Run: headless pygame with SDL's dummy video driver; simulated clock (each Clock.tick advances the game by its frame time, no real sleeping); random seed 0; keys injected as events and as key.get_pressed() state; mouse plan: one left click at the window centre at the start of phase 2, then a move to the lower-right quarter at the start of phase 3.
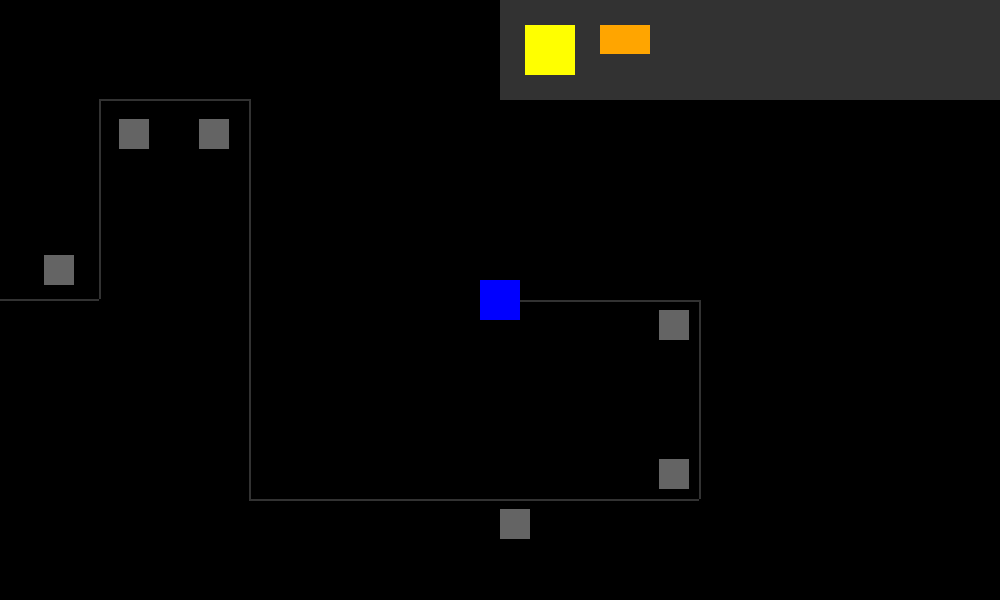
Frame 1 of 4 · flips 1–60 · no input
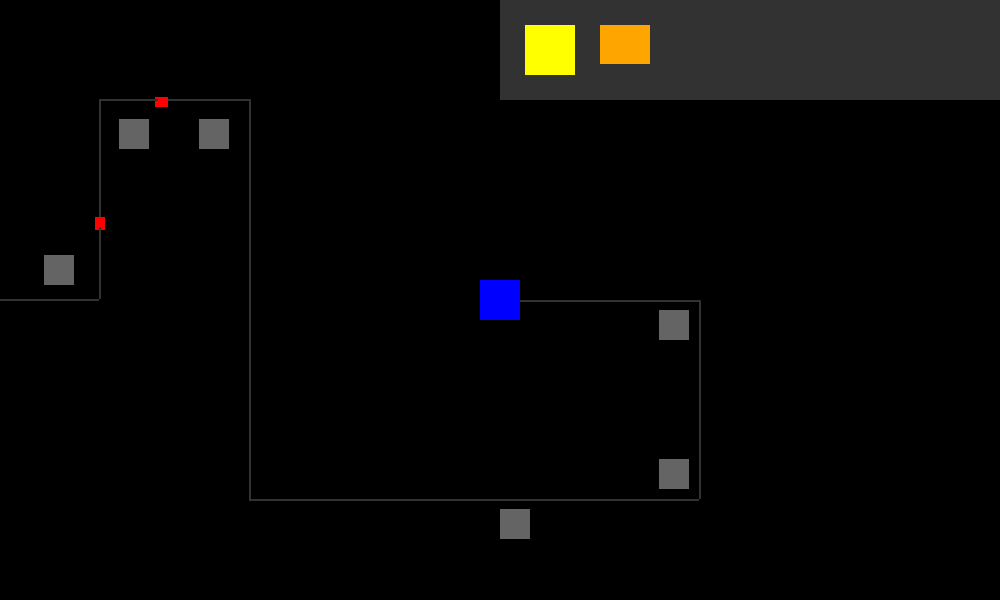
Frame 2 of 4 · flips 61–180 · clicked the window centre · tapped SPACE, RETURN · held RIGHT (→), D
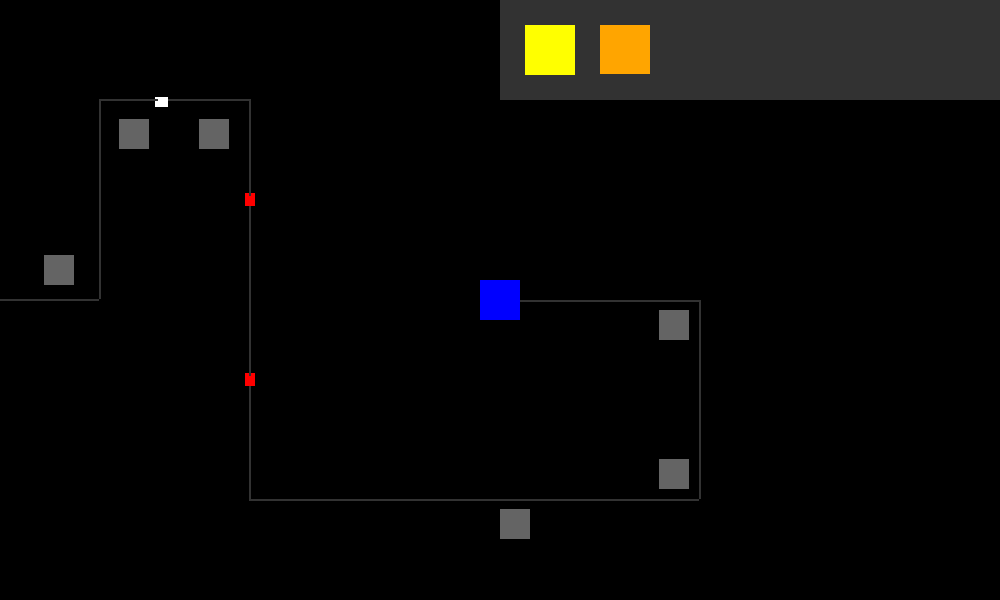
Frame 3 of 4 · flips 181–300 · moved the mouse to the lower-right quarter · held DOWN (↓), S
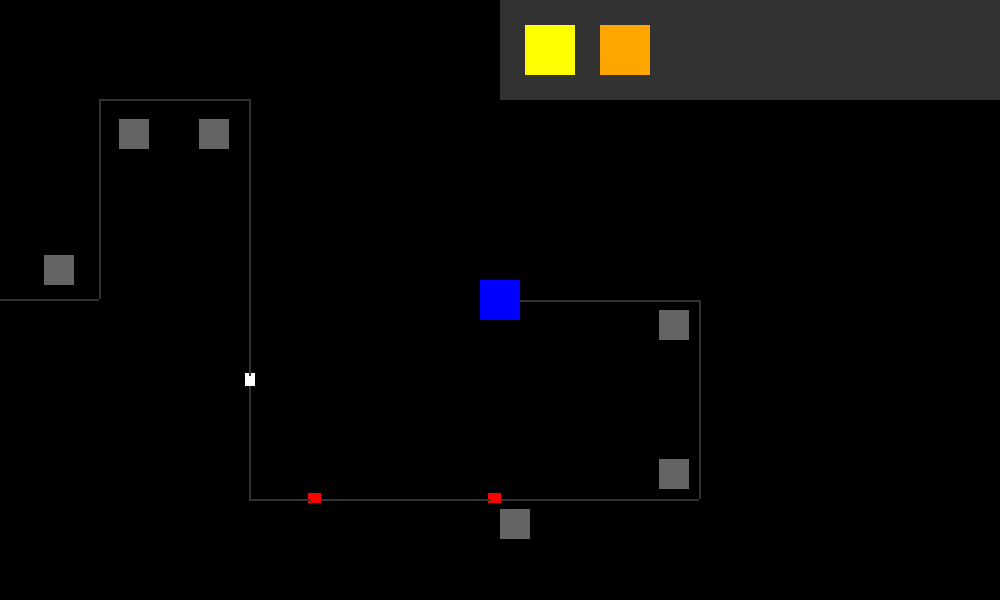
Frame 4 of 4 · flips 301–420 · held LEFT (←), A, UP (↑), W

The pygame program that drew these frames:

import pygame

pygame.init()

black = (0, 0, 0)
white = (255, 255, 255)
red = (255, 0, 0)
blue = (0, 0, 255)
green = (0, 255, 0)
violet = (148, 0, 211)
orange = (255, 165, 0)
yellow = (255, 255, 0)
gray = (50, 50, 50)
gray2 = (100, 100, 100)
tower_width = 25
tower_height = 25
dis_width = 1000
dis_height = 600

box_width = 500
box_height = 100

working = True
score = 0
tower1_timer = 300
tower2_timer = 300
tower1_ready_timer = 50
tower2_ready_timer = 25

tower1_aim = False
tower1_aim2 = False
tower2_aim = False
tower3_aim = False
tower4_aim = False
tower5_aim = False
tower6_aim = False

punch_timer = 0
punch_timer2 = 0
punch_timer3 = 0
punch_timer4 = 0
punch_timer5 = 0
punch_timer6 = 0
shoot_timer = 0

tracker_timer = 180

check = 30

using_tower1 = False
using_tower2 = False
towpos1_type1 = False
towpos2_type1 = False
towpos3_type1 = False
towpos1_type2 = False
towpos4_type1 = False
towpos5_type1 = False
towpos6_type1 = False

clock = pygame.time.Clock()
dis = pygame.display.set_mode((dis_width, dis_height))
pygame.display.set_caption('Game')
font1 = pygame.font.SysFont("bahnschrift", 300)
font2 = pygame.font.SysFont("bahnschrift", 50)

base_width = 40
base_height = 40

enemy_speed = 3


class tower_type1(pygame.sprite.Sprite):
    def __init__(self, color, width, height):
        super().__init__()
        self.image = pygame.Surface([width, height])
        self.image.fill(black)
        self.image.set_colorkey(black)
        pygame.draw.rect(self.image, color, [0, 0, width, height])
        self.rect = self.image.get_rect()


class tower_type2(pygame.sprite.Sprite):
    def __init__(self, color, width, height):
        super().__init__()
        self.image = pygame.Surface([width, height])
        self.image.fill(black)
        self.image.set_colorkey(black)
        pygame.draw.rect(self.image, color, [0, 0, width, height])
        self.rect = self.image.get_rect()


class projectile(pygame.sprite.Sprite):
    def __init__(self, color, width, height):
        super().__init__()
        self.image = pygame.Surface([width, height])
        self.image.fill(black)
        self.image.set_colorkey(black)
        pygame.draw.rect(self.image, color, [0, 0, width, height])
        self.rect = self.image.get_rect()
        self.last = pygame.time.get_ticks()
        self.cooldown = 1000

    def tracker(self, enemy, enemy2, enemy3, enemy4, x_coord, y_coord):
        # now = pygame.time.get_ticks()
        # test = 0
        chasing = 0
        chase2 = True
        chase3 = True
        chasing4 = 0
        chasing2 = 0
        chasing3 = 0
        while chasing < 30:
            if enemy.rect.x > self.rect.x:
                self.rect.x += 5
            if enemy.rect.x < self.rect.x:
                self.rect.x -= 5
            if enemy.rect.y > self.rect.y:
                self.rect.y += 5
            if enemy.rect.y < self.rect.y:
                self.rect.y -= 5
            if self.rect.colliderect(enemy):
                enemy.rect.x = -10
                enemy.rect.y = dis_height / 2 - 5
                self.rect.x = x_coord
                self.rect.y = y_coord
                chasing = 31
                chase2 = False
                chase3 = False
            all_sprites.update()
            pygame.draw.rect(dis, gray, [dis_width - box_width, 0, box_width, box_height])
            all_sprites.draw(dis)
            pygame.display.flip()
            chasing += 5
        self.rect.x = x_coord
        self.rect.y = y_coord
        while chasing4 < 30:
            if enemy4.rect.x > self.rect.x:
                self.rect.x += 5
            if enemy4.rect.x < self.rect.x:
                self.rect.x -= 5
            if enemy4.rect.y > self.rect.y:
                self.rect.y += 5
            if enemy4.rect.y < self.rect.y:
                self.rect.y -= 5
            if self.rect.colliderect(enemy):
                enemy4.rect.x = -10
                enemy4.rect.y = dis_height / 2 - 5
                self.rect.x = x_coord
                self.rect.y = y_coord
                chasing4 = 31
                chase2 = False
                chase3 = False
            all_sprites.update()
            pygame.draw.rect(dis, gray, [dis_width - box_width, 0, box_width, box_height])
            all_sprites.draw(dis)
            pygame.display.flip()
            chasing4 += 5
        self.rect.x = x_coord
        self.rect.y = y_coord
        while chasing2 < 30 and chase2:
            if enemy2.rect.x > self.rect.x:
                self.rect.x += 5
            if enemy2.rect.x < self.rect.x:
                self.rect.x -= 5
            if enemy2.rect.y > self.rect.y:
                self.rect.y += 5
            if enemy2.rect.y < self.rect.y:
                self.rect.y -= 5
            if self.rect.colliderect(enemy2):
                enemy2.rect.x = -10
                enemy2.rect.y = dis_height / 2 - 5
                self.rect.x = x_coord
                self.rect.y = y_coord
                chasing2 = 31
                chase2 = False
                chase3 = False
            all_sprites.update()
            pygame.draw.rect(dis, gray, [dis_width - box_width, 0, box_width, box_height])
            all_sprites.draw(dis)
            pygame.display.flip()
            chasing2 += 5
        self.rect.x = x_coord
        self.rect.y = y_coord
        while chasing3 < 30 and chase3:
            if enemy3.rect.x > self.rect.x:
                self.rect.x += 5
            if enemy3.rect.x < self.rect.x:
                self.rect.x -= 5
            if enemy3.rect.y > self.rect.y:
                self.rect.y += 5
            if enemy3.rect.y < self.rect.y:
                self.rect.y -= 5
            if self.rect.colliderect(enemy3):
                enemy3.rect.x = -10
                enemy3.rect.y = dis_height / 2 - 5
                self.rect.x = x_coord
                self.rect.y = y_coord
                chasing3 = 31
                chase3 = False
            all_sprites.update()
            pygame.draw.rect(dis, gray, [dis_width - box_width, 0, box_width, box_height])
            all_sprites.draw(dis)
            pygame.display.flip()
            chasing3 += 5
        self.rect.x = x_coord
        self.rect.y = y_coord


class tower_type1_selection(pygame.sprite.Sprite):
    def __init__(self, color, width, height):
        super().__init__()
        self.image = pygame.Surface([width, height])
        self.image.fill(black)
        self.image.set_colorkey(black)
        pygame.draw.rect(self.image, color, [0, 0, width, height])
        self.rect = self.image.get_rect()


class tower_type2_selection(pygame.sprite.Sprite):
    def __init__(self, color, width, height):
        super().__init__()
        self.image = pygame.Surface([width, height])
        self.image.fill(black)
        self.image.set_colorkey(black)
        pygame.draw.rect(self.image, color, [0, 0, width, height])
        self.rect = self.image.get_rect()


class enemy_type1(pygame.sprite.Sprite):
    def __init__(self, color, width, height):
        super().__init__()
        self.image = pygame.Surface([width, height])
        self.image.fill(black)
        self.image.set_colorkey(black)
        pygame.draw.rect(self.image, color, [0, 0, width, height])
        self.rect = self.image.get_rect()


class enemy_type2(pygame.sprite.Sprite):
    def __init__(self, color, width, height):
        super().__init__()
        self.image = pygame.Surface([width, height])
        self.image.fill(black)
        self.image.set_colorkey(black)
        pygame.draw.rect(self.image, color, [0, 0, width, height])
        self.rect = self.image.get_rect()


class tower_position(pygame.sprite.Sprite):
    def __init__(self, color, width, height):
        super().__init__()
        self.image = pygame.Surface([width, height])
        self.image.fill(black)
        self.image.set_colorkey(black)
        pygame.draw.rect(self.image, color, [0, 0, width, height])
        self.rect = self.image.get_rect()


class base(pygame.sprite.Sprite):
    def __init__(self, color, width, height):
        super().__init__()
        self.image = pygame.Surface([width, height])
        self.image.fill(black)
        self.image.set_colorkey(black)
        pygame.draw.rect(self.image, color, [0, 0, width, height])
        self.rect = self.image.get_rect()


class track(pygame.sprite.Sprite):
    def __init__(self, color, width, height):
        super().__init__()
        self.image = pygame.Surface([width, height])
        self.image.fill(black)
        self.image.set_colorkey(black)
        pygame.draw.rect(self.image, color, [0, 0, width, height])
        self.rect = self.image.get_rect()


base1 = base(blue, base_width, base_height)
base1.rect.x = dis_width / 2 - (base_width / 2)
base1.rect.y = dis_height / 2 - (base_height / 2)

enm_type1_1 = enemy_type1(red, 10, 10)
enm_type1_1.rect.x = 0 - 10
enm_type1_1.rect.y = dis_height / 2 - 5

enm_type1_2 = enemy_type1(red, 10, 10)
enm_type1_2.rect.x = 0 - 10
enm_type1_2.rect.y = dis_height / 2 - 5

enm_type1_3 = enemy_type1(red, 10, 10)
enm_type1_3.rect.x = 0 - 10
enm_type1_3.rect.y = dis_height / 2 - 5

enm_type1_3 = enemy_type1(red, 10, 10)
enm_type1_3.rect.x = 0 - 10
enm_type1_3.rect.y = dis_height / 2 - 5

enm_type2_1 = enemy_type2(white, 10, 10)
enm_type2_1.rect.x = 0 - 10
enm_type2_1.rect.y = dis_height / 2 - 5

track_piece_1 = track(gray, 100, 2)
track_piece_1.rect.x = -1
track_piece_1.rect.y = dis_height / 2 - 1

track_piece_2 = track(gray, 2, 200)
track_piece_2.rect.x = 99
track_piece_2.rect.y = dis_height / 2 - 201

track_piece_3 = track(gray, 150, 2)
track_piece_3.rect.x = 99
track_piece_3.rect.y = dis_height / 2 - 201

track_piece_4 = track(gray, 2, 400)
track_piece_4.rect.x = 249
track_piece_4.rect.y = dis_height / 2 - 201

track_piece_5 = track(gray, 450, 2)
track_piece_5.rect.x = 249
track_piece_5.rect.y = dis_height / 2 + 199

track_piece_6 = track(gray, 2, 199)
track_piece_6.rect.x = 699
track_piece_6.rect.y = dis_height / 2

track_piece_7 = track(gray, 179, 2)
track_piece_7.rect.x = dis_width / 2 + 20
track_piece_7.rect.y = dis_height / 2

tower_pos1 = track(gray2, tower_width + 5, tower_height + 5)
tower_pos1.rect.x = 119
tower_pos1.rect.y = dis_height / 2 - 181

tower_pos2 = track(gray2, tower_width + 5, tower_height + 5)
tower_pos2.rect.x = 199
tower_pos2.rect.y = dis_height / 2 - 181

tower_pos3 = track(gray2, tower_width + 5, tower_height + 5)
tower_pos3.rect.x = 44
tower_pos3.rect.y = dis_height / 2 - 45

tower_pos4 = track(gray2, tower_width + 5, tower_height + 5)
tower_pos4.rect.x = dis_width / 2
tower_pos4.rect.y = dis_height / 2 + 209

tower_pos5 = track(gray2, tower_width + 5, tower_height + 5)
tower_pos5.rect.x = dis_width / 2 + 159
tower_pos5.rect.y = dis_height / 2 + 159

tower_pos6 = track(gray2, tower_width + 5, tower_height + 5)
tower_pos6.rect.x = dis_width / 2 + 159
tower_pos6.rect.y = dis_height / 2 + 10

tower_type1_1 = tower_type1(yellow, tower_width, tower_height)
tower_type1_1.rect.x = 121.5
tower_type1_1.rect.y = dis_height / 2 - 178

tower_type2_1 = tower_type1(orange, tower_width, tower_height)
tower_type2_1.rect.x = 121.5
tower_type2_1.rect.y = dis_height / 2 - 178

tower_type1_2 = tower_type1(yellow, tower_width, tower_height)
tower_type1_2.rect.x = 201.5
tower_type1_2.rect.y = dis_height / 2 - 178.5

tower_type1_3 = tower_type1(yellow, tower_width, tower_height)
tower_type1_3.rect.x = 46.5
tower_type1_3.rect.y = (dis_height / 2 - 42.5)

tower_type1_3 = tower_type2(yellow, tower_width, tower_height)
tower_type1_3.rect.x = 46.5
tower_type1_3.rect.y = (dis_height / 2 - 42.5)

tower_type1_4 = tower_type2(yellow, tower_width, tower_height)
tower_type1_4.rect.x = dis_width / 2 + 2.5
tower_type1_4.rect.y = dis_height / 2 + 211.5

tower_type1_5 = tower_type2(yellow, tower_width, tower_height)
tower_type1_5.rect.x = dis_width / 2 + 159 + 2.5
tower_type1_5.rect.y = dis_height / 2 + 159 + 2.5

tower_type1_6 = tower_type2(yellow, tower_width, tower_height)
tower_type1_6.rect.x = dis_width / 2 + 159 + 2.5
tower_type1_6.rect.y = dis_height / 2 + 10 + 2.5

projectile1 = projectile(yellow, 10, 10)
projectile1.rect.x = 119 + (tower_width + 5) / 2
projectile1.rect.y = dis_height / 2 - 181 + (tower_width + 5) / 2

projectile2 = projectile(yellow, 10, 10)
projectile2.rect.x = 199 + (tower_width + 5) / 2
projectile2.rect.y = dis_height / 2 - 181 + (tower_width + 5) / 2

projectile3 = projectile(yellow, 10, 10)
projectile3.rect.x = 44 + (tower_width + 5) / 2
projectile3.rect.y = dis_height / 2 - 45 + (tower_width + 5) / 2

projectile4 = projectile(yellow, 10, 10)
projectile4.rect.x = dis_width / 2 + (tower_width + 5) / 2
projectile4.rect.y = dis_height / 2 + 209 + (tower_width + 5) / 2

projectile5 = projectile(yellow, 10, 10)
projectile5.rect.x = dis_width / 2 + 159 + (tower_width + 5) / 2
projectile5.rect.y = dis_height / 2 + 159 + (tower_width + 5) / 2

projectile6 = projectile(yellow, 10, 10)
projectile6.rect.x = dis_width / 2 + 159 + (tower_width + 5) / 2
projectile6.rect.y = dis_height / 2 + 10 + (tower_width + 5) / 2

while working:
    tower_type1_selection_box = tower_type1_selection(yellow, box_height / 2, 0 + tower1_ready_timer)
    tower_type1_selection_box.rect.x = (dis_width - box_width) + box_height / 4
    tower_type1_selection_box.rect.y = box_height / 4

    tower_type2_selection_box = tower_type2_selection(orange, box_height / 2, 0 + tower2_ready_timer)
    tower_type2_selection_box.rect.x = (dis_width - box_width) + box_height
    tower_type2_selection_box.rect.y = box_height / 4


    def follow_path_1(enemy, direction):
        moving = 1
        right = False
        up = False
        down = False
        left = False
        if direction == 'r':
            right = True
        if direction == 'u':
            up = True
        if direction == 'd':
            down = True
        if direction == 'l':
            left = True
        following = True
        while following:
            all_sprites.update()
            all_sprites.draw(dis)
            if moving > enemy_speed:
                following = False
            elif right:
                enemy.rect.x += enemy_speed
            elif up:
                enemy.rect.y -= enemy_speed
            elif down:
                enemy.rect.y += enemy_speed
            elif left:
                enemy.rect.x -= enemy_speed
            moving += enemy_speed


    lose_mesg = font1.render('You Lose', True, white)
    score_mesg = font2.render(f'Your Score Was: {score}', True, white)


    def lose_message():
        dis.blit(lose_mesg, [30, 200])
        dis.blit(score_mesg, [300, 400])


    dis.fill(black)
    all_sprites = pygame.sprite.Group()
    projectile_list = pygame.sprite.Group()

    all_sprites.add(track_piece_1)
    all_sprites.add(track_piece_2)
    all_sprites.add(track_piece_3)
    all_sprites.add(track_piece_4)
    all_sprites.add(track_piece_5)
    all_sprites.add(track_piece_6)
    all_sprites.add(track_piece_7)
    all_sprites.add(tower_pos1)
    all_sprites.add(tower_pos2)
    all_sprites.add(tower_pos3)
    all_sprites.add(tower_pos4)
    all_sprites.add(tower_pos5)
    all_sprites.add(tower_pos6)
    all_sprites.add(enm_type1_1)
    all_sprites.add(enm_type1_2)
    all_sprites.add(enm_type1_3)
    all_sprites.add(enm_type2_1)
    all_sprites.add(base1)
    all_sprites.add(tower_type1_selection_box)
    all_sprites.add(tower_type2_selection_box)
    if towpos1_type1 == True:
        all_sprites.add(tower_type1_1)
        all_sprites.add(projectile1)
        tower1_aim = True
        # pygame.draw.circle(dis, blue, [131.5, dis_height/2-168.5], 5)
        # if towpos1_type2==True:
        #   all_sprites.add(tower_type2_1)
        # all_sprites.add(projectile1_type1)
        tower1_aim2 = True
    if towpos2_type1 == True:
        all_sprites.add(tower_type1_2)
        all_sprites.add(projectile2)
        tower2_aim = True
    if towpos3_type1 == True:
        all_sprites.add(tower_type1_3)
        all_sprites.add(projectile3)
        tower3_aim = True
    if towpos4_type1 == True:
        all_sprites.add(tower_type1_4)
        all_sprites.add(projectile4)
        tower4_aim = True
    if towpos5_type1 == True:
        all_sprites.add(tower_type1_5)
        all_sprites.add(projectile5)
        tower5_aim = True
    if towpos6_type1 == True:
        all_sprites.add(tower_type1_6)
        all_sprites.add(projectile6)
        tower6_aim = True
    for event in pygame.event.get():
        if event.type == pygame.QUIT:
            working = False

        if event.type == pygame.KEYDOWN:
            if event.key == pygame.K_ESCAPE:
                working = False
        if event.type == pygame.MOUSEBUTTONUP:
            pos = pygame.mouse.get_pos()
            clicked_sprites = [s for s in all_sprites if s.rect.collidepoint(pos)]
            for i in clicked_sprites:

                if i == tower_pos1 and using_tower1:
                    towpos1_type1 = True
                    using_tower1 = False
                    tower1_timer = 0
                    tower1_ready_timer = 0
                if i == tower_pos1 and using_tower2:
                    towpos1_type2 = True
                    using_tower2 = False
                    tower2_timer = 0
                    tower2_ready_timer = 0
                if i == tower_pos2 and using_tower1:
                    towpos2_type1 = True
                    using_tower1 = False
                    tower1_timer = 0
                    tower1_ready_timer = 0
                if i == tower_pos3 and using_tower1:
                    towpos3_type1 = True
                    using_tower1 = False
                    tower1_timer = 0
                    tower1_ready_timer = 0
                if i == tower_pos4 and using_tower1:
                    towpos4_type1 = True
                    using_tower1 = False
                    tower1_timer = 0
                    tower1_ready_timer = 0
                if i == tower_pos5 and using_tower1:
                    towpos5_type1 = True
                    using_tower1 = False
                    tower1_timer = 0
                    tower1_ready_timer = 0
                if i == tower_pos6 and using_tower1:
                    towpos6_type1 = True
                    using_tower1 = False
                    tower1_timer = 0
                    tower1_ready_timer = 0
                if i == tower_type1_selection_box and tower1_timer > 300:
                    using_tower1 = True
                if i == tower_type2_selection_box and tower2_timer > 600:
                    using_tower2 = True

    keys = pygame.key.get_pressed()

    # if keys[pygame.K_w]:
    # exploding = 0
    # while exploding < 180:
    #   pygame.draw.rect(dis, orange, [(dis_width/2 - (base_width/2))-exploding/2, (dis_height/2 - (base_width/2))-exploding/2, base_width + exploding, base_height + exploding], 5)
    #   pygame.time.wait(500)
    #   exploding += 30

    # if keys[pygame.K_s]:

    # if keys[pygame.K_a]:

    # if keys[pygame.K_d]:
    if score > 60:
        if enm_type1_1.rect.colliderect(track_piece_1) or enm_type1_1.rect.colliderect(
                track_piece_3) or enm_type1_1.rect.colliderect(track_piece_5):
            follow_path_1(enm_type1_1, 'r')
        if enm_type1_1.rect.colliderect(track_piece_2) or enm_type1_1.rect.colliderect(track_piece_6):
            follow_path_1(enm_type1_1, 'u')
        if enm_type1_1.rect.colliderect(track_piece_4):
            follow_path_1(enm_type1_1, 'd')
        if enm_type1_1.rect.colliderect(track_piece_7):
            follow_path_1(enm_type1_1, 'l')
    if score > 120 and check > 30:
        if enm_type1_2.rect.colliderect(track_piece_1) or enm_type1_2.rect.colliderect(
                track_piece_3) or enm_type1_2.rect.colliderect(track_piece_5):
            follow_path_1(enm_type1_2, 'r')
        if enm_type1_2.rect.colliderect(track_piece_2) or enm_type1_2.rect.colliderect(track_piece_6):
            follow_path_1(enm_type1_2, 'u')
        if enm_type1_2.rect.colliderect(track_piece_4):
            follow_path_1(enm_type1_2, 'd')
        if enm_type1_2.rect.colliderect(track_piece_7):
            follow_path_1(enm_type1_2, 'l')
    if score > 600 and check > 75:
        if enm_type1_3.rect.colliderect(track_piece_1) or enm_type1_3.rect.colliderect(
                track_piece_3) or enm_type1_3.rect.colliderect(track_piece_5):
            follow_path_1(enm_type1_3, 'r')
        if enm_type1_3.rect.colliderect(track_piece_2) or enm_type1_3.rect.colliderect(track_piece_6):
            follow_path_1(enm_type1_3, 'u')
        if enm_type1_3.rect.colliderect(track_piece_4):
            follow_path_1(enm_type1_3, 'd')
        if enm_type1_3.rect.colliderect(track_piece_7):
            follow_path_1(enm_type1_3, 'l')
    if score > 180 and check > 105:
        if enm_type2_1.rect.colliderect(track_piece_1) or enm_type2_1.rect.colliderect(
                track_piece_3) or enm_type2_1.rect.colliderect(track_piece_5):
            follow_path_1(enm_type2_1, 'r')
        if enm_type2_1.rect.colliderect(track_piece_2) or enm_type2_1.rect.colliderect(track_piece_6):
            follow_path_1(enm_type2_1, 'u')
        if enm_type2_1.rect.colliderect(track_piece_4):
            follow_path_1(enm_type2_1, 'd')
        if enm_type2_1.rect.colliderect(track_piece_7):
            follow_path_1(enm_type2_1, 'l')

    if tower1_ready_timer >= 50:
        tower1_ready_timer = 50
    if tower2_ready_timer >= 50:
        tower2_ready_timer = 50

    if enm_type1_1.rect.colliderect(base1) or enm_type1_2.rect.colliderect(base1) or enm_type1_3.rect.colliderect(
            base1):
        exploding = 0
        while exploding < 180:
            all_sprites.draw(dis)
            pygame.draw.rect(dis, red, [(dis_width / 2) - exploding / 2 - 2, (dis_height / 2) - exploding / 2 - 2,
                                        2.5 + exploding, 2.5 + exploding], 1)
            pygame.draw.rect(dis, yellow, [(dis_width / 2) - exploding / 2 - 2, (dis_height / 2) - exploding / 2 - 2,
                                           1.25 + exploding, 1.25 + exploding], 1)
            pygame.draw.rect(dis, orange,
                             [(dis_width / 2) - exploding / 2 - 2, (dis_height / 2) - exploding / 2 - 2, 5 + exploding,
                              5 + exploding], 2)
            pygame.time.wait(50)
            pygame.display.flip()
            exploding += 10
        dis.fill(black)
        lose_message()
        pygame.display.flip()
        pygame.time.wait(3000)
        working = False
    if tower1_aim and punch_timer > 120:
        projectile1.tracker(enm_type1_1, enm_type1_2, enm_type1_3, enm_type2_1, 119 + (tower_width + 5) / 2,
                            dis_height / 2 - 181 + (tower_width + 5) / 2)
        # check=0
        punch_timer = 0
    if tower1_aim2 == True and shoot_timer > 120:
        pass
    if tower2_aim and punch_timer2 > 120:
        projectile2.tracker(enm_type1_1, enm_type1_2, enm_type1_3, enm_type2_1, 199 + (tower_width + 5) / 2,
                            dis_height / 2 - 181 + (tower_width + 5) / 2)
        punch_timer2 = 0
    if tower3_aim and punch_timer3 > 120:
        projectile3.tracker(enm_type1_1, enm_type1_2, enm_type1_3, enm_type2_1, 44 + (tower_width + 5) / 2,
                            dis_height / 2 - 45 + (tower_width + 5) / 2)
        punch_timer3 = 0
    if tower4_aim and punch_timer4 > 120:
        projectile4.tracker(enm_type1_1, enm_type1_2, enm_type1_3, enm_type2_1, dis_width / 2 + (tower_width + 5) / 2,
                            dis_height / 2 + 209 + (tower_width + 5) / 2)
        punch_timer4 = 0
    if tower5_aim and punch_timer5 > 120:
        projectile5.tracker(enm_type1_1, enm_type1_2, enm_type1_3, enm_type2_1,
                            dis_width / 2 + 159 + (tower_width + 5) / 2, dis_height / 2 + 159 + (tower_width + 5) / 2)
        punch_timer5 = 0
    if tower6_aim and punch_timer6 > 120:
        projectile6.tracker(enm_type1_1, enm_type1_2, enm_type1_3, enm_type2_1,
                            dis_width / 2 + 159 + (tower_width + 5) / 2, dis_height / 2 + 10 + (tower_width + 5) / 2)
        punch_timer6 = 0
    all_sprites.update()
    pygame.draw.rect(dis, gray, [dis_width - box_width, 0, box_width, box_height])
    all_sprites.draw(dis)
    projectile_list.draw(dis)
    pygame.display.flip()
    score += 1
    tower1_timer += 1
    punch_timer += 1
    punch_timer2 += 1
    punch_timer3 += 1
    punch_timer4 += 1
    punch_timer5 += 1
    punch_timer6 += 1
    shoot_timer += 1
    # tracker_timer += 1
    tower1_ready_timer += (1 / 6)
    tower2_ready_timer += (1 / 12)
    tower2_timer += 1
    check += 1
    clock.tick(60)
pygame.quit()
quit()
